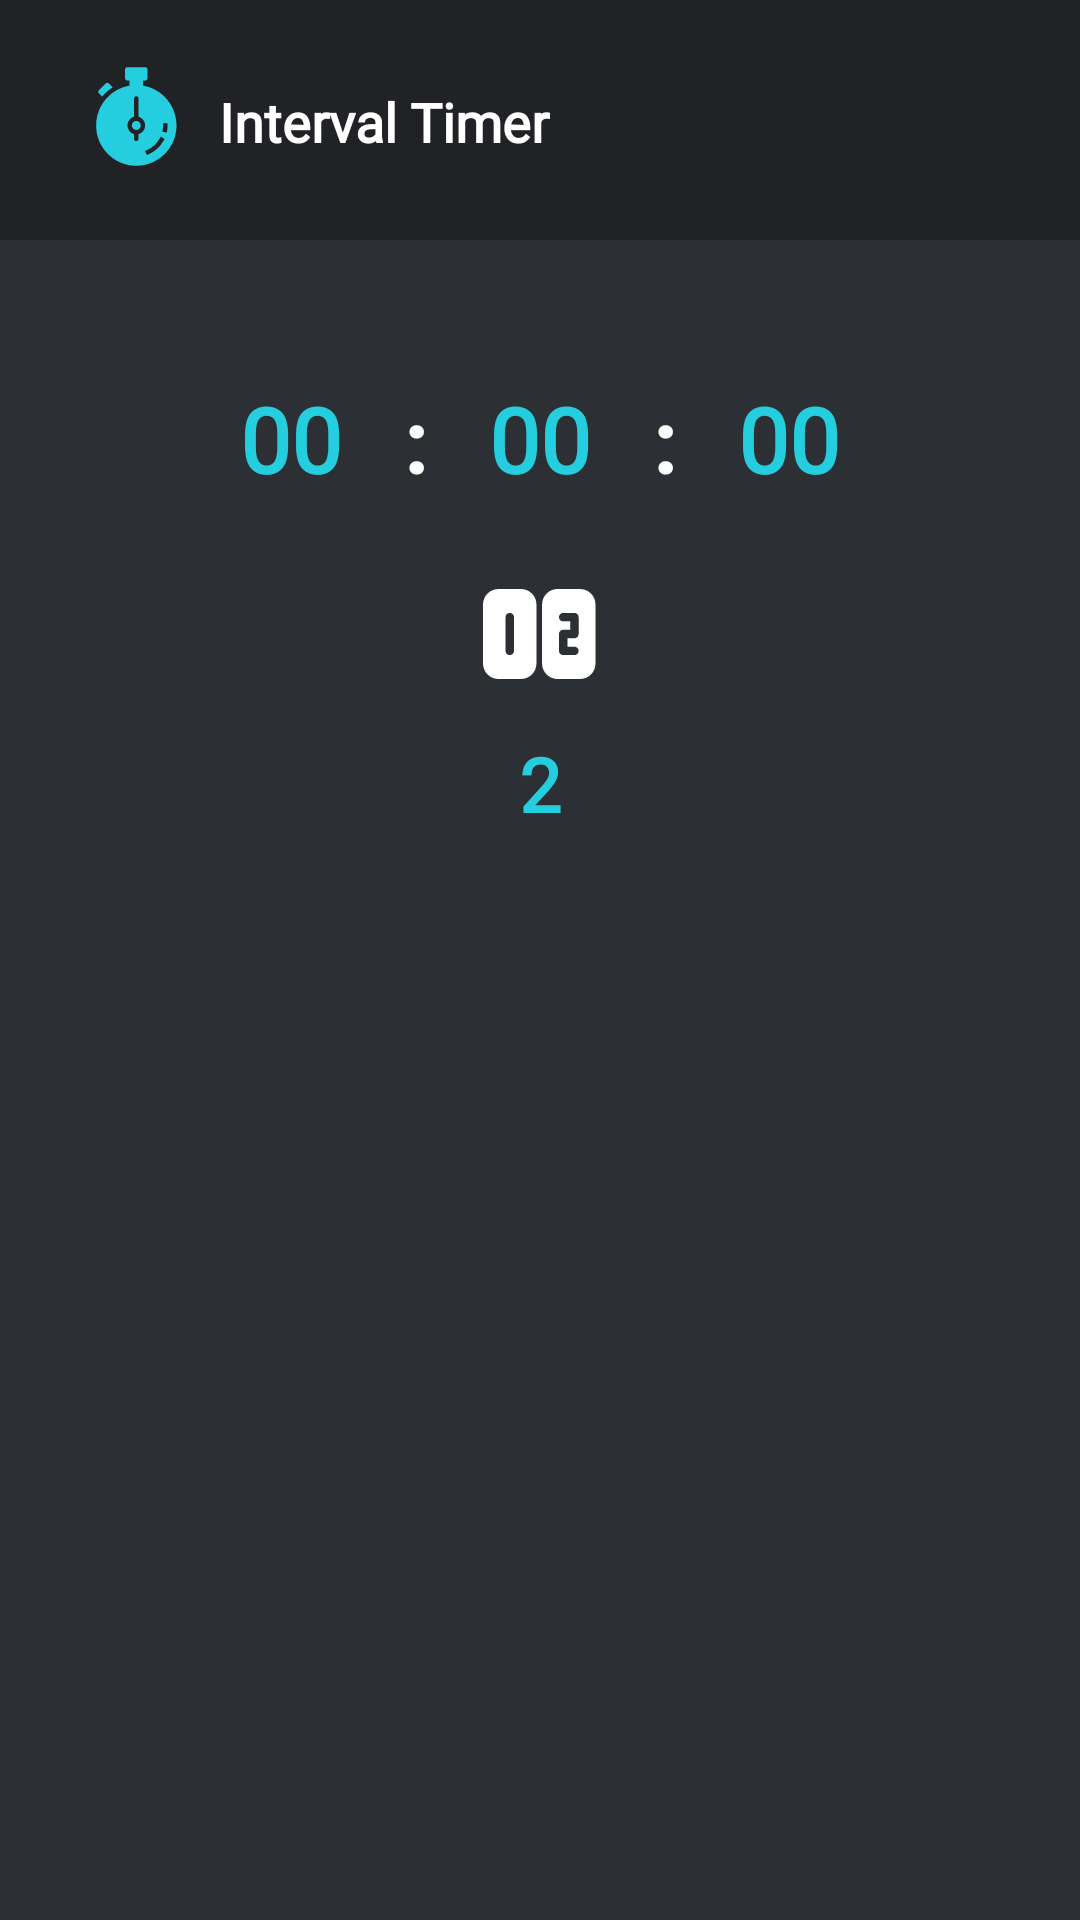

This screen was rendered from an Android layout file. Write that file and the resources it references.
<!-- AndroidManifest.xml: application theme Theme.IntervalTimer -->
<!-- res/layout/activity_adjustment.xml -->
<?xml version="1.0" encoding="utf-8"?>
<androidx.constraintlayout.widget.ConstraintLayout xmlns:android="http://schemas.android.com/apk/res/android"
    xmlns:app="http://schemas.android.com/apk/res-auto"
    xmlns:tools="http://schemas.android.com/tools"
    android:layout_width="match_parent"
    android:layout_height="match_parent"
    android:background="@color/figmaLightDark"
    tools:context=".AdjustmentActivity">

    <ImageView
        android:id="@+id/imageView"
        android:layout_width="match_parent"
        android:layout_height="80dp"
        android:contentDescription="@string/todo"
        android:elevation="-1dp"
        android:src="@drawable/header"
        app:layout_constraintEnd_toEndOf="parent"
        app:layout_constraintHorizontal_bias="0.0"
        app:layout_constraintStart_toStartOf="parent"
        app:layout_constraintTop_toTopOf="parent"
        tools:ignore="MissingConstraints" />

    <ImageView
        android:id="@+id/imageView2"
        android:layout_width="43dp"
        android:layout_height="46dp"
        android:layout_alignParentTop="true"
        android:layout_marginStart="25dp"
        android:contentDescription="@string/todo"
        android:src="@drawable/ic_logo"
        app:layout_constraintBottom_toBottomOf="@+id/imageView"
        app:layout_constraintStart_toStartOf="parent"
        app:layout_constraintTop_toTopOf="parent" />

    

    <TextView
        android:layout_width="wrap_content"
        android:layout_height="wrap_content"
        android:layout_marginStart="5dp"
        android:fontFamily="@font/montserrat"
        android:text="Interval Timer"
        android:textColor="@color/white"
        android:textSize="18sp"
        android:textStyle="bold"
        app:layout_constraintBottom_toBottomOf="@+id/imageView"
        app:layout_constraintStart_toEndOf="@+id/imageView2"
        app:layout_constraintTop_toTopOf="parent"
        app:layout_constraintVertical_bias="0.509" />

    <ImageView
        android:id="@+id/imageView3"
        android:layout_width="wrap_content"
        android:layout_height="wrap_content"
        android:layout_marginTop="30sp"
        android:contentDescription="@string/todo"
        android:src="@drawable/ic_clock"

        app:layout_constraintEnd_toEndOf="parent"
        app:layout_constraintStart_toStartOf="parent"
        app:layout_constraintTop_toBottomOf="@+id/imageView" />
    

    <EditText
        android:id="@+id/etHours"
        android:layout_width="wrap_content"
        android:layout_height="wrap_content"
        android:layout_marginStart="80dp"
        android:layout_marginTop="16dp"
        android:autofillHints="00:00:00"
        android:background="@color/figmaLightDark"
        android:fontFamily="@font/montserrat"
        android:inputType="number"
        android:maxLength="2"
        android:text="00"
        android:textColor="@color/figmaBlue"
        android:textSize="30sp"
        android:textStyle="bold"
        app:layout_constraintStart_toStartOf="parent"
        app:layout_constraintTop_toBottomOf="@+id/imageView3" />

    <TextView
        android:layout_width="wrap_content"
        android:layout_height="wrap_content"
        android:layout_marginTop="16dp"
        android:text=":"
        android:textColor="@color/white"
        android:textSize="30sp"
        android:textStyle="bold"
        app:layout_constraintEnd_toStartOf="@+id/etMinutes"
        app:layout_constraintHorizontal_bias="0.51"
        app:layout_constraintStart_toEndOf="@+id/etHours"
        app:layout_constraintTop_toBottomOf="@+id/imageView3" />

    <EditText
        android:id="@+id/etMinutes"
        android:layout_width="wrap_content"
        android:layout_height="wrap_content"
        android:layout_marginTop="16dp"
        android:background="@color/figmaLightDark"
        android:fontFamily="@font/montserrat"
        android:inputType="number"
        android:maxLength="2"
        android:text="00"
        android:textColor="@color/figmaBlue"
        android:textSize="30sp"
        android:textStyle="bold"
        app:layout_constraintEnd_toEndOf="parent"
        app:layout_constraintStart_toStartOf="parent"
        app:layout_constraintTop_toBottomOf="@+id/imageView3"
        tools:ignore="LabelFor,MissingConstraints" />

    <TextView
        android:id="@+id/textView2"
        android:layout_width="wrap_content"
        android:layout_height="wrap_content"
        android:layout_marginTop="16dp"
        android:text=":"
        android:textColor="@color/white"
        android:textSize="30sp"
        android:textStyle="bold"
        app:layout_constraintEnd_toStartOf="@+id/etSeconds"
        app:layout_constraintHorizontal_bias="0.51"
        app:layout_constraintStart_toEndOf="@+id/etMinutes"
        app:layout_constraintTop_toBottomOf="@+id/imageView3" />

    <EditText
        android:id="@+id/etSeconds"
        android:layout_width="wrap_content"
        android:layout_height="wrap_content"
        android:layout_marginTop="16dp"
        android:layout_marginEnd="80dp"
        android:background="@color/figmaLightDark"
        android:fontFamily="@font/montserrat"
        android:inputType="number"
        android:maxLength="2"
        android:text="00"
        android:textColor="@color/figmaBlue"
        android:textSize="30sp"
        android:textStyle="bold"
        app:layout_constraintEnd_toEndOf="parent"
        app:layout_constraintTop_toBottomOf="@+id/imageView3" />

    <ImageView
        android:id="@+id/imageView4"
        android:layout_width="wrap_content"
        android:layout_height="wrap_content"
        android:layout_marginTop="30dp"
        android:contentDescription="@string/todo"
        android:src="@drawable/ic_sets"
        app:layout_constraintEnd_toEndOf="parent"
        app:layout_constraintStart_toStartOf="parent"
        app:layout_constraintTop_toBottomOf="@+id/etMinutes" />

    <EditText
        android:id="@+id/etSets"
        android:layout_width="wrap_content"
        android:layout_height="wrap_content"
        android:layout_marginTop="18dp"
        android:autofillHints=""
        android:background="@color/figmaLightDark"
        android:fontFamily="@font/montserrat"
        android:inputType="number"
        android:text="2"
        android:textColor="@color/figmaBlue"
        android:textSize="25sp"
        android:textStyle="bold"
        app:layout_constraintEnd_toEndOf="parent"
        app:layout_constraintStart_toStartOf="parent"
        app:layout_constraintTop_toBottomOf="@+id/imageView4"
        tools:ignore="LabelFor" />


</androidx.constraintlayout.widget.ConstraintLayout>
<!-- resources referenced by this layout -->
<resources>
  <color name="figmaBlue">#25CEDE</color>
  <color name="figmaLightDark">#2C2F33</color>
  <color name="white">#FFFFFFFF</color>
  <!-- drawable header (drawable) -->
  <?xml version="1.0" encoding="utf-8"?>
  <selector xmlns:android="http://schemas.android.com/apk/res/android">
      <item>
          <shape android:shape="rectangle">
              <solid android:color="#202225"/>
              
          </shape>
      </item>
  </selector>
  <!-- drawable ic_logo: vector/xml drawable (drawable, 3154 chars, omitted) -->
  <!-- drawable ic_sets: vector/xml drawable (drawable, 2498 chars, omitted) -->
  <string name="todo">TODO</string>
  <style name="Theme.IntervalTimer" parent="Theme.MaterialComponents.DayNight.NoActionBar">
          
          <item name="colorPrimary">@color/purple_500</item>
          <item name="colorPrimaryVariant">@color/purple_700</item>
          <item name="colorOnPrimary">@color/white</item>
          
          <item name="colorSecondary">@color/teal_200</item>
          <item name="colorSecondaryVariant">@color/teal_700</item>
          <item name="colorOnSecondary">@color/black</item>
          
          <item name="android:statusBarColor" tools:targetApi="l">?attr/colorPrimaryVariant</item>
          
      </style>
  <color name="purple_500">#FF6200EE</color>
  <color name="purple_700">#FF3700B3</color>
  <color name="teal_200">#FF03DAC5</color>
  <color name="teal_700">#FF018786</color>
  <color name="black">#FF000000</color>
</resources>
